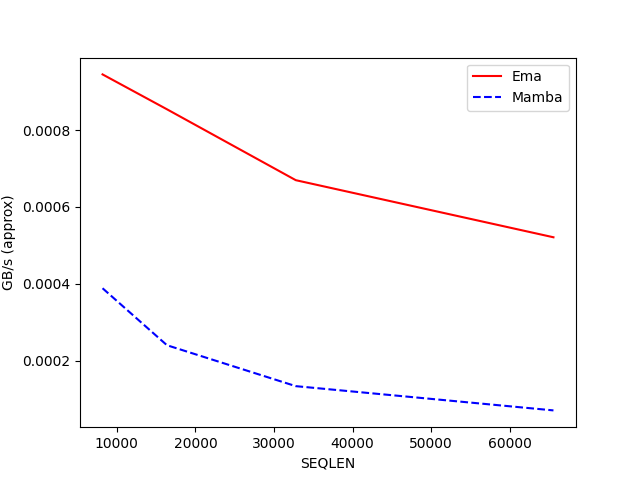

The data file committed next to this chart (first rows):
SEQLEN, Ema, Mamba
8192, 0.000945, 0.000388
16384, 0.000854, 0.000240
32768, 0.000670, 0.000134
65536, 0.000521, 0.000071
